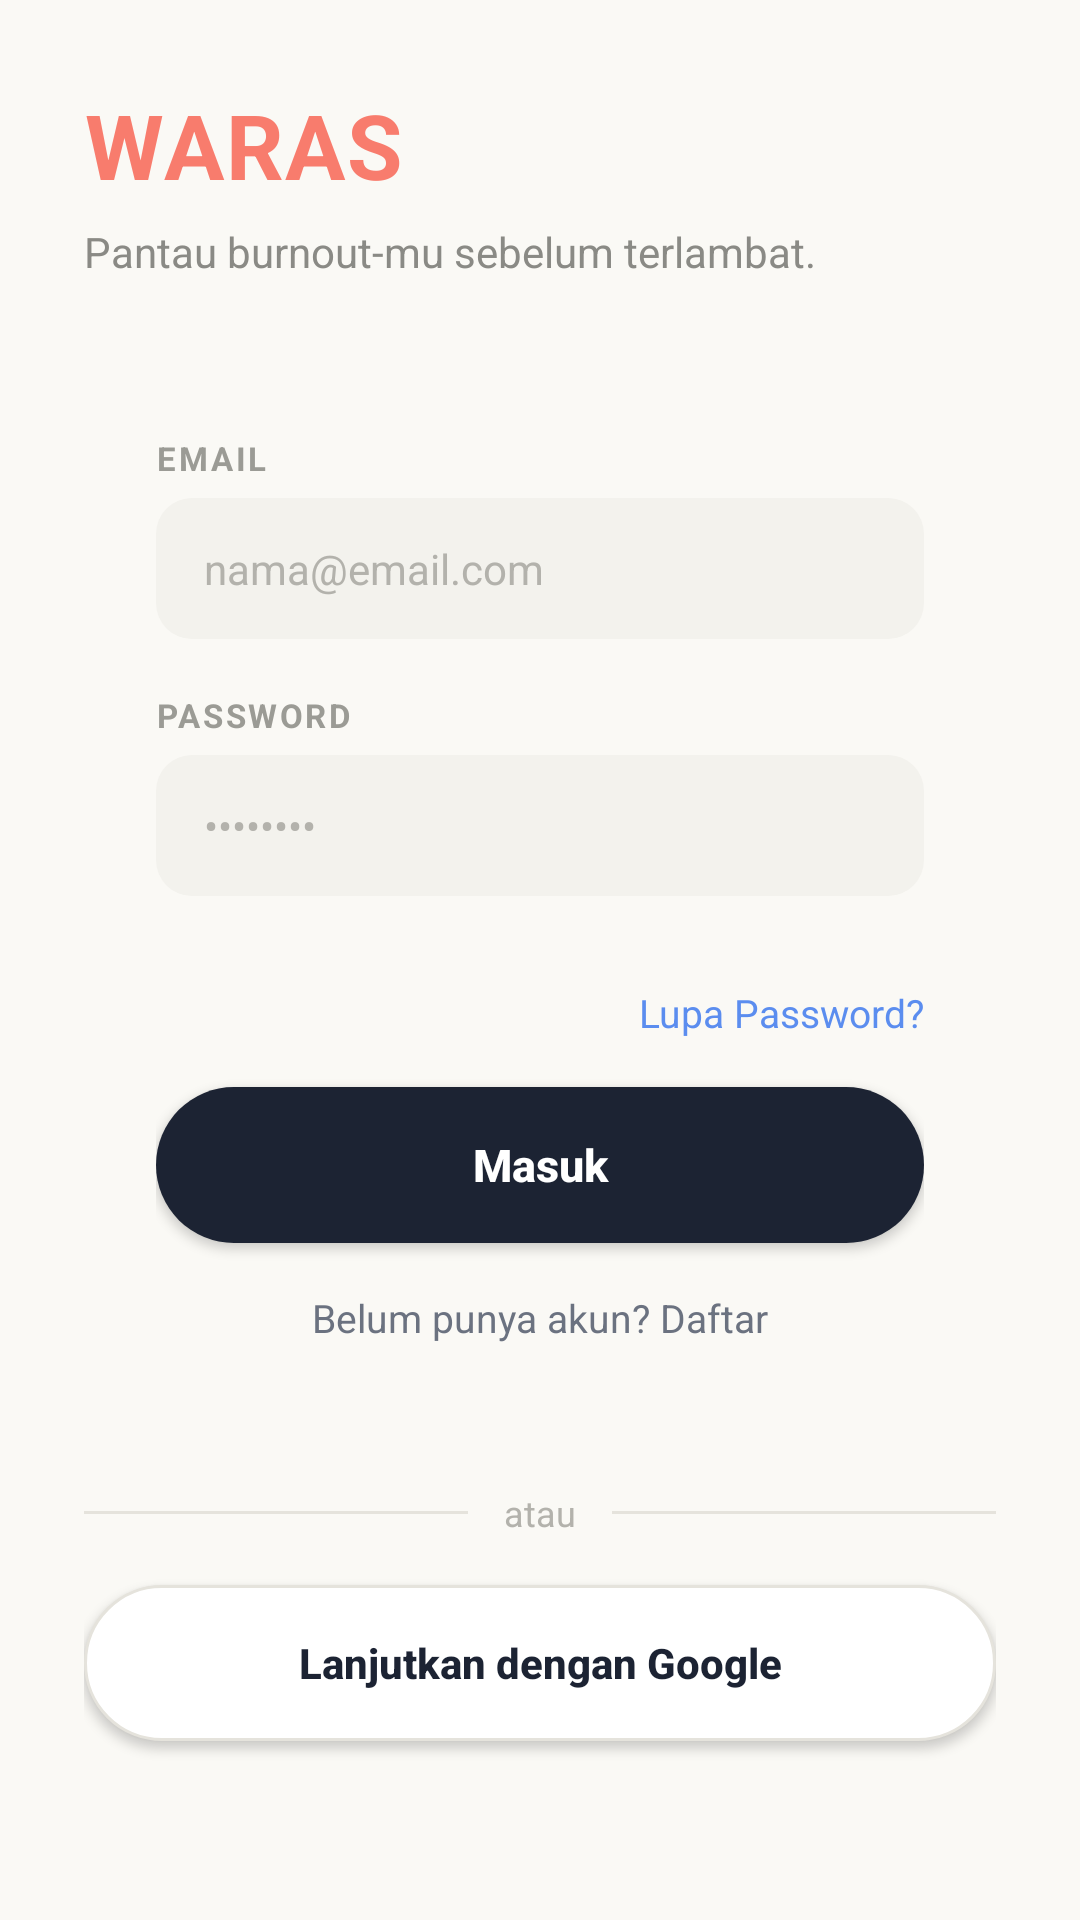

This screen was rendered from an Android layout file. Write that file and the resources it references.
<!-- AndroidManifest.xml: application theme Theme.WarasApp -->
<!-- res/layout/activity_login.xml -->
<?xml version="1.0" encoding="utf-8"?>
<ScrollView xmlns:android="http://schemas.android.com/apk/res/android"
    android:layout_width="match_parent"
    android:layout_height="match_parent"
    android:fitsSystemWindows="true"
    android:fillViewport="true"
    android:background="#FAF9F5">

    <LinearLayout
        android:layout_width="match_parent"
        android:layout_height="wrap_content"
        android:orientation="vertical"
        android:padding="28dp">

        
        <TextView
            android:layout_width="wrap_content"
            android:layout_height="wrap_content"
            android:text="WARAS"
            android:textSize="30sp"
            android:textStyle="bold"
            android:textColor="#F87C6D"
            android:letterSpacing="0.02" />

        <TextView
            android:layout_width="wrap_content"
            android:layout_height="wrap_content"
            android:layout_marginTop="6dp"
            android:layout_marginBottom="28dp"
            android:text="Pantau burnout-mu sebelum terlambat."
            android:textSize="14sp"
            android:textColor="#8A8A85" />

        
        <LinearLayout
            android:layout_width="match_parent"
            android:layout_height="wrap_content"
            android:orientation="vertical"
            android:background="@drawable/bg_card"
            android:elevation="6dp"
            android:padding="24dp">

            <TextView
                android:layout_width="wrap_content"
                android:layout_height="wrap_content"
                android:text="EMAIL"
                android:textSize="11sp"
                android:textStyle="bold"
                android:letterSpacing="0.08"
                android:textColor="#9B9B95"
                android:layout_marginBottom="6dp" />

            <EditText
                android:id="@+id/etEmail"
                android:layout_width="match_parent"
                android:layout_height="wrap_content"
                android:background="@drawable/bg_input_field"
                android:hint="nama@email.com"
                android:textColorHint="#B3B2AC"
                android:textColor="#1C2333"
                android:textSize="14sp"
                android:inputType="textEmailAddress"
                android:layout_marginBottom="18dp" />

            <TextView
                android:layout_width="wrap_content"
                android:layout_height="wrap_content"
                android:text="PASSWORD"
                android:textSize="11sp"
                android:textStyle="bold"
                android:letterSpacing="0.08"
                android:textColor="#9B9B95"
                android:layout_marginBottom="6dp" />

            <EditText
                android:id="@+id/etPassword"
                android:layout_width="match_parent"
                android:layout_height="wrap_content"
                android:background="@drawable/bg_input_field"
                android:hint="••••••••"
                android:textColorHint="#B3B2AC"
                android:textColor="#1C2333"
                android:textSize="14sp"
                android:inputType="textPassword"
                android:layout_marginBottom="22dp" />
            <TextView
                android:id="@+id/tvForgotPassword"
                android:layout_width="wrap_content"
                android:layout_height="wrap_content"
                android:layout_gravity="end"
                android:layout_marginTop="8dp"
                android:layout_marginBottom="16dp"
                android:text="Lupa Password?"
                android:textColor="#5B8DEF"
                android:textSize="13sp" />
            <Button
                android:id="@+id/btnLogin"
                android:layout_width="match_parent"
                android:layout_height="52dp"
                android:background="@drawable/bg_button_primary"
                android:text="Masuk"
                android:textAllCaps="false"
                android:textStyle="bold"
                android:textColor="#FFFFFF"
                android:textSize="15sp"
                android:elevation="0dp"
                android:layout_marginBottom="16dp" />

            <TextView
                android:id="@+id/tvGoToRegister"
                android:layout_width="wrap_content"
                android:layout_height="wrap_content"
                android:layout_gravity="center_horizontal"
                android:text="Belum punya akun? Daftar"
                android:textSize="13sp"
                android:textColor="#6B7280" />

        </LinearLayout>

        
        <LinearLayout
            android:layout_width="match_parent"
            android:layout_height="wrap_content"
            android:orientation="horizontal"
            android:gravity="center_vertical"
            android:layout_marginTop="24dp"
            android:layout_marginBottom="16dp">

            <View
                android:layout_width="0dp"
                android:layout_height="1dp"
                android:layout_weight="1"
                android:background="#E5E3DC" />

            <TextView
                android:layout_width="wrap_content"
                android:layout_height="wrap_content"
                android:text="atau"
                android:textSize="12sp"
                android:textColor="#B3B2AC"
                android:layout_marginStart="12dp"
                android:layout_marginEnd="12dp" />

            <View
                android:layout_width="0dp"
                android:layout_height="1dp"
                android:layout_weight="1"
                android:background="#E5E3DC" />
        </LinearLayout>

        
        <Button
            android:id="@+id/btnGoogleLogin"
            android:layout_width="match_parent"
            android:layout_height="52dp"
            android:background="@drawable/bg_button_outline"
            android:text="Lanjutkan dengan Google"
            android:textAllCaps="false"
            android:textStyle="bold"
            android:textColor="#1C2333"
            android:textSize="14sp"
            android:elevation="0dp" />

    </LinearLayout>
</ScrollView>
<!-- resources referenced by this layout -->
<resources>
  <!-- drawable bg_button_outline (drawable) -->
  <?xml version="1.0" encoding="utf-8"?>
  <shape xmlns:android="http://schemas.android.com/apk/res/android"
      android:shape="rectangle">
      <solid android:color="#FFFFFF" />
      <stroke
          android:width="1dp"
          android:color="#E5E3DC" />
      <corners android:radius="28dp" />
  </shape>
  <!-- drawable bg_button_primary (drawable) -->
  <?xml version="1.0" encoding="utf-8"?>
  <shape xmlns:android="http://schemas.android.com/apk/res/android"
      android:shape="rectangle">
      <solid android:color="#1C2333" />
      <corners android:radius="28dp" />
  </shape>
  <!-- drawable bg_input_field (drawable) -->
  <?xml version="1.0" encoding="utf-8"?>
  <shape xmlns:android="http://schemas.android.com/apk/res/android"
      android:shape="rectangle">
      <solid android:color="#F3F2ED" />
      <corners android:radius="12dp" />
      <padding
          android:left="16dp"
          android:top="14dp"
          android:right="16dp"
          android:bottom="14dp" />
  </shape>
  <style name="Theme.WarasApp" parent="Base.Theme.WarasApp">
          <item name="android:windowAnimationStyle">@null</item>
      </style>
  <style name="Base.Theme.WarasApp" parent="Theme.Material3.DayNight.NoActionBar">
          
          
      </style>
</resources>
